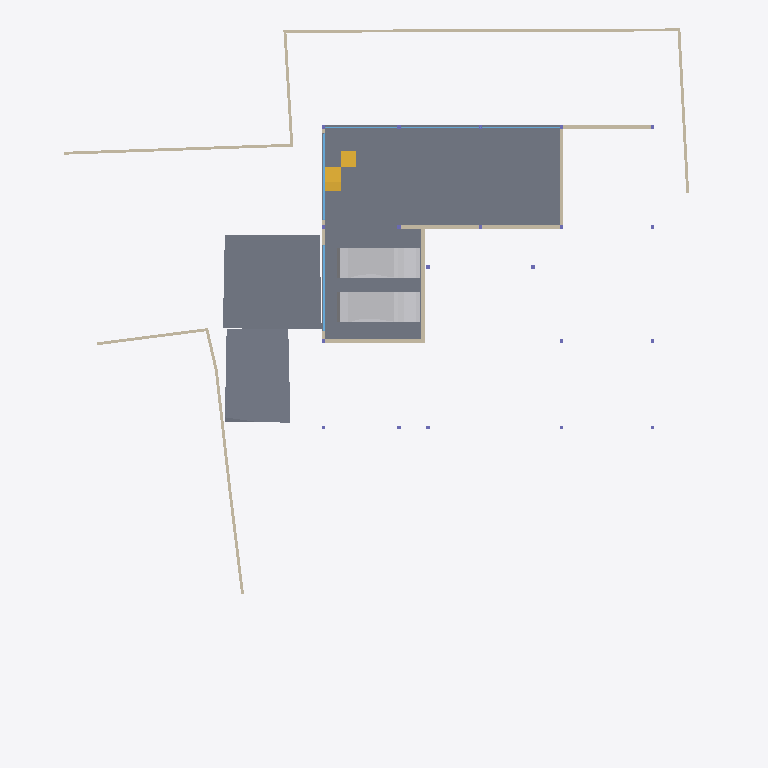
Plan cut of the same IFC building model at storey 'BF' (level -2.55 m, cut at -1.15 m), seen from above with north up, elements coloured by IFC class: 14 walls (beige), 5 windows (light blue), 4 slabs (grey), 2 other elements (light grey), 2 stair flights (yellow). Cut surfaces are drawn darker.
Extent 40.0 m × 44.4 m × 8.8 m (x, y, z). Storeys (5): BF at -2.55 m; 00 at 0.00 m; GF at 0.45 m; GF Lintel at 3.15 m; FF at 3.65 m. Elements (242): 59 IfcWall, 40 IfcBeam, 33 IfcWindow, 25 IfcFurniture, 20 IfcColumn, 18 IfcSlab, 13 IfcSanitaryTerminal, 11 IfcDoor, 6 IfcFurnishingElement, 4 IfcCovering, 4 IfcVehicle, 3 IfcElectricAppliance.

HEADER;
FILE_DESCRIPTION(('ViewDefinition [CoordinationView]'),'2;1');
FILE_NAME('Manilal.ifc','2025-01-13T19:50:01+05:30',(),(),'IfcOpenShell 0.8.0','Bonsai 0.8.0','');
FILE_SCHEMA(('IFC4X3'));
ENDSEC;
DATA;
#1480=IFCPROJECT('2TuuvCHJz54PsFPcraEbH$',$,'My Project',$,$,$,$,(#3,#128),#1481);
#3305=IFCSITE('0lpfVeOW52QfroqLYyHNY2',$,'My Site',$,$,#26,$,$,$,$,$,$,$,$);
#22021=IFCSITE('3bEIgyqTrDuwi1cEDDCOva',$,'Site',$,$,#22364,#22354,$,$,$,$,$,$,$);
#3313=IFCBUILDING('0MzaWOaS178x5FMqOflU3C',$,'My Building',$,$,#25,$,$,$,$,$,$);
#2081=IFCBUILDINGSTOREY('09kFoqoxrCvB1_fcEsMZsQ',$,'GF',$,$,#217,$,$,$,$);
#2986=IFCBUILDINGSTOREY('0zoFHJ9PnFW80M$mIVDQW3',$,'BF',$,$,#14477,$,$,$,$);
#17145=IFCBUILDINGSTOREY('0MckaoTknA3edZMUNhTyAK',$,'FF',$,$,#17254,$,$,$,$);
#20035=IFCBUILDINGSTOREY('3LpnsPikv4mRTBpfC3WQtx',$,'00',$,$,#20051,$,$,$,$);
#23582=IFCBUILDINGSTOREY('0DtUgpQ1b6nBmkLmvc_ehu',$,'GF Lintel',$,$,#23767,$,$,$,$);
#15655=IFCSLAB('3aSar1Jj9DLfSAmIm2knx1',$,'Slab',$,$,#16119,#15669,$,$);
#29381=IFCSLAB('30Y2A3Waj1_g7GRY9nwvu4',$,'Slab',$,$,#45978,#29392,$,$);
#29348=IFCSLAB('1A5GJs4GvBjeLaBLjkEViO',$,'Slab',$,$,#46131,#29359,$,$);
#19398=IFCVEHICLE('0rzGDxo0H1CRYsT$ARQpVS',$,'Vehicle',$,$,#93185,#19411,$,$);
#93186=IFCVEHICLE('09kCGSf$LDBwv0agp2PRhM',$,'Vehicle',$,$,#93409,#93199,$,$);
#28303=IFCWALL('27XUrfdFf8NB4WaAp9CQAl',$,'Wall',$,$,#28458,#28314,$,$);
#28186=IFCWALL('2UlyJbGOL47vem9W3W5T7b',$,'Wall',$,$,#29423,#28197,$,$);
#30905=IFCWALL('0J9S4Srlb1MOsgNvH90_Ni',$,'Wall',$,$,#30979,#30916,$,$);
#26216=IFCWALL('0OsEPs_bHDiuVXt9yc07Ua',$,'Wall',$,$,#28368,#26227,$,$);
#14810=IFCWALL('1YbjuILpv4AxLe7Ucp54z8',$,'Wall',$,$,#19458,#14821,$,$);
#14894=IFCWALL('3LM7Pm6Iv8$Bf3kD16vEYX',$,'Wall',$,$,#15769,#14905,$,$);
#51049=IFCSTAIRFLIGHT('0QDG9AXQX0PgjOZTZBSSJQ',$,'StairFlight',$,$,#81886,#51062,$,12,11,0.174999992052714,0.150000005960464,.STRAIGHT.);
#29782=IFCWALL('2UXKOmh1X4oPQ4IlYSUZ2f',$,'Wall',$,$,#58192,#29793,$,$);
#28224=IFCWALL('10RvTK_K97Xg3Zon6pJwxP',$,'Wall',$,$,#29428,#28235,$,$);
#27060=IFCWALL('10l$0x7lzBbBMMGF1qxI0s',$,'Wall',$,$,#27511,#27071,$,$);
#27353=IFCWALL('2Y2Bm57Cb8Exxz7st0aRUc',$,'Wall',$,$,#27521,#27364,$,$);
#26619=IFCWALL('0FMxrmeoPF7x0oR7G9$aVh',$,'Wall',$,$,#27506,#26630,$,$);
#15914=IFCWALL('3tDJ76NTfCAufcXES8CpBj',$,'Wall',$,$,#58948,#15920,$,$);
#31084=IFCSLAB('2mJ_WBIbT6SAfJpED8Xgcm',$,'Slab',$,$,#81881,#31095,$,$);
#90632=IFCSTAIRFLIGHT('1sEo_XwtX0kBIaht49MRo0',$,'StairFlight',$,$,#90870,#90664,$,3,2,0.133333335320155,0.25,.STRAIGHT.);
#22513=IFCWINDOW('3pTf05FfDFueY39LujETLW',$,'Window',$,$,#49950,#45273,$,2.79999995231628,5.40000009536743,$,$,$);
#18623=IFCWINDOW('0ge9G9fGz6TwGxq3OxN388',$,'Window',$,$,#49965,#44702,$,2.79999995231628,5.40000009536743,$,$,$);
#27098=IFCWALL('2qQNxnpy98iB6JMyhLi2FK',$,'Wall',$,$,#27516,#27109,$,$);
#58779=IFCWINDOW('1e850nokzFqQGcrDQ$Ugfc',$,'Window',$,$,#58963,#58860,$,2.79999995231628,4.5,$,$,$);
#58443=IFCWINDOW('39L6PfhTzFTxZV7roGqNIS',$,'Window',$,$,#58953,#58897,$,2.79999995231628,5.40000009536743,$,$,$);
#14729=IFCWALL('2kOOzhf3b4QORblHJUR6b5',$,'Wall',$,$,#29446,#14740,$,$);
#58705=IFCWINDOW('372DwnnYD3TxbXeTvTLPDH',$,'Window',$,$,#58958,#58736,$,2.79999995231628,4.5,$,$,$);
ENDSEC;
